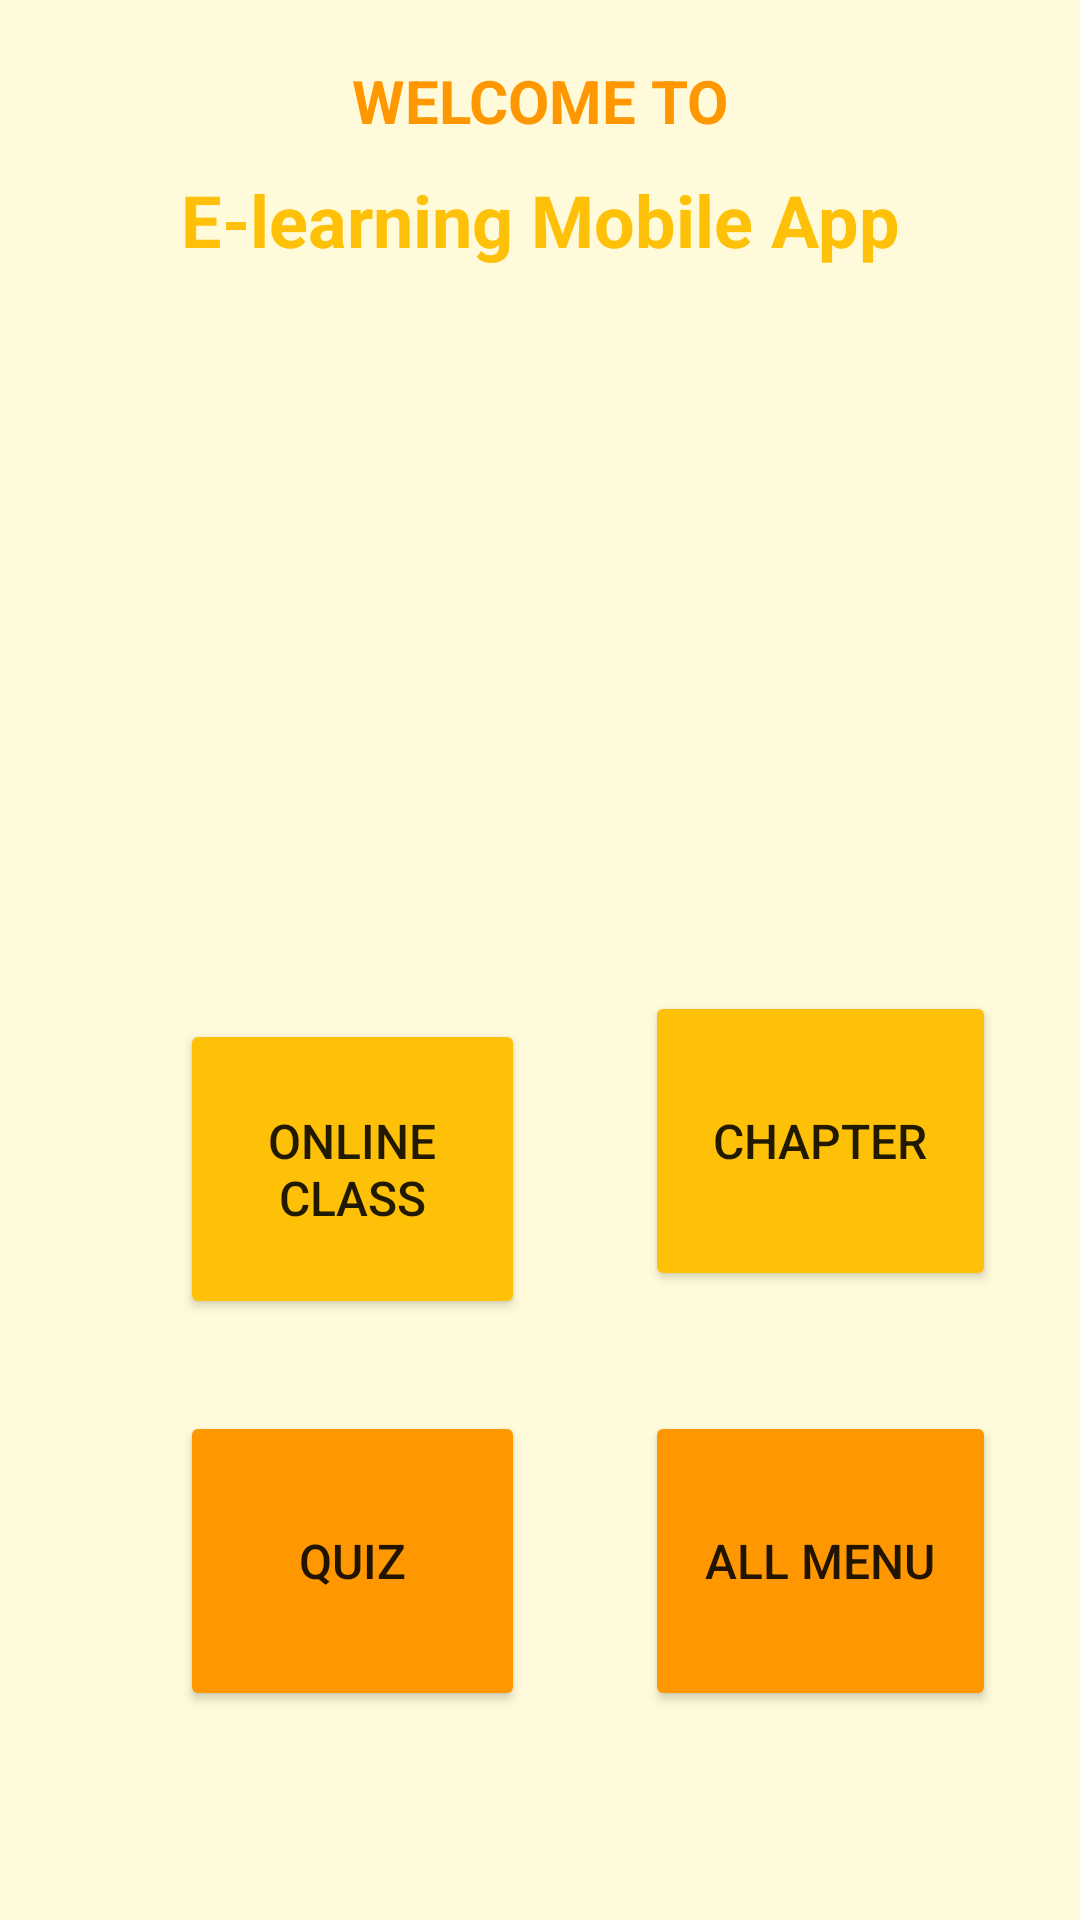

The Android layout XML behind this screen, and the referenced resources:
<!-- AndroidManifest.xml: application theme Theme.ElearningMobileApp -->
<!-- res/layout/activity_main.xml -->
<?xml version="1.0" encoding="utf-8"?>
<LinearLayout xmlns:android="http://schemas.android.com/apk/res/android"
    xmlns:app="http://schemas.android.com/apk/res-auto"
    xmlns:tools="http://schemas.android.com/tools"
    android:layout_width="match_parent"
    android:layout_height="match_parent"
    android:background="#FFFBDA"
    android:orientation="vertical"
    tools:context=".MainActivity">


    <TextView
        android:id="@+id/textView14"
        android:layout_width="match_parent"
        android:layout_height="wrap_content"
        android:layout_marginTop="20dp"
        android:text="WELCOME TO"
        android:textAlignment="center"
        android:textColor="#FF9800"
        android:textSize="20sp"
        android:textStyle="bold" />

    <TextView
        android:id="@+id/textView19"
        android:layout_width="match_parent"
        android:layout_height="wrap_content"
        android:layout_marginTop="10dp"
        android:text="E-learning Mobile App"
        android:textAlignment="center"
        android:textColor="#FFC107"
        android:textSize="24sp"
        android:textStyle="bold" />

    <ImageView
        android:id="@+id/imageView"
        android:layout_width="match_parent"
        android:layout_height="201dp"
        app:srcCompat="@drawable/pic1" />

    <TableLayout
        android:layout_width="match_parent"
        android:layout_height="307dp">

        <TableRow
            android:layout_width="333dp"
            android:layout_height="match_parent"
            android:layout_marginLeft="40dp"
            android:layout_marginTop="20dp">

            <Button
                android:id="@+id/OnlineClass"
                android:layout_width="115dp"
                android:layout_height="100dp"
                android:layout_margin="20dp"
                android:backgroundTint="#FFC107"
                android:text="Online Class"
                android:textSize="16sp" />

            <Button
                android:id="@+id/Chapter"
                android:layout_width="117dp"
                android:layout_height="100dp"
                android:layout_margin="20dp"
                android:backgroundTint="#FFC107"
                android:text="Chapter"
                android:textSize="16sp" />
        </TableRow>

        <TableRow
            android:layout_width="303dp"
            android:layout_height="104dp"
            android:layout_marginLeft="40dp">

            <Button
                android:id="@+id/Quiz"
                android:layout_width="100dp"
                android:layout_height="100dp"
                android:layout_margin="20dp"
                android:backgroundTint="#FF9800"
                android:text="Quiz"
                android:textSize="16sp" />

            <Button
                android:id="@+id/AllMenu"
                android:layout_width="100dp"
                android:layout_height="100dp"
                android:layout_margin="20dp"
                android:backgroundTint="#FF9800"
                android:text="All menu"
                android:textSize="16sp" />
        </TableRow>

    </TableLayout>

</LinearLayout>
<!-- resources referenced by this layout -->
<resources>
  <style name="Theme.ElearningMobileApp" parent="Theme.MaterialComponents.DayNight.DarkActionBar">
          
          <item name="colorPrimary">@color/purple_500</item>
          <item name="colorPrimaryVariant">@color/purple_700</item>
          <item name="colorOnPrimary">@color/white</item>
          
          <item name="colorSecondary">@color/teal_200</item>
          <item name="colorSecondaryVariant">@color/teal_700</item>
          <item name="colorOnSecondary">@color/black</item>
          
          <item name="android:statusBarColor" tools:targetApi="l">?attr/colorPrimaryVariant</item>
          
      </style>
  <!-- not gathered from this repository: default colours our renderer supplied (Android Studio template values) -->
  <color name="purple_500">#FF6200EE</color>
  <color name="purple_700">#FF3700B3</color>
  <color name="teal_200">#FF03DAC5</color>
  <color name="teal_700">#FF018786</color>
  <color name="black">#FF000000</color>
  <color name="white">#FFFFFFFF</color>
</resources>
